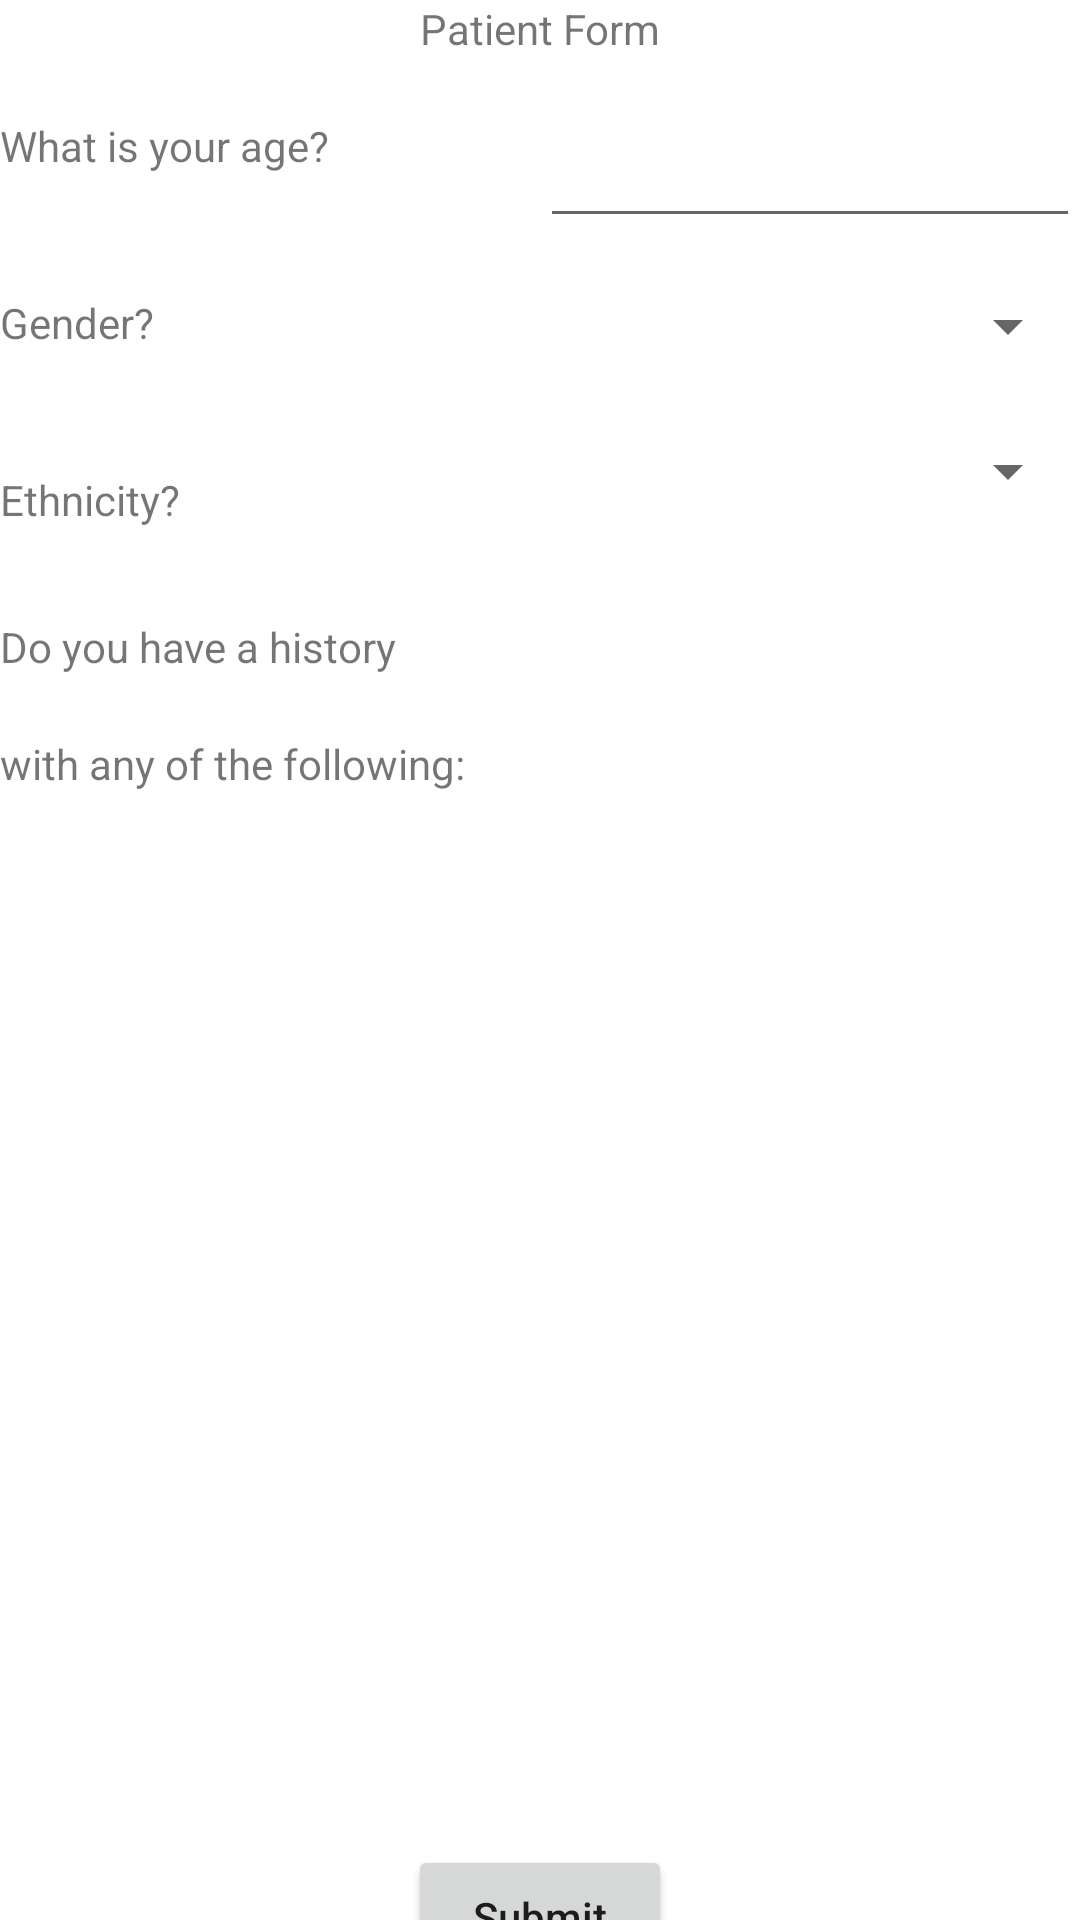

Layout XML and referenced resources for this Android screen:
<!-- AndroidManifest.xml: application theme Theme.CovidRiskAssessment -->
<!-- res/layout/patient_form.xml -->
<?xml version="1.0" encoding="utf-8"?>
<androidx.constraintlayout.widget.ConstraintLayout
    xmlns:android="http://schemas.android.com/apk/res/android"
    xmlns:app="http://schemas.android.com/apk/res-auto"
    xmlns:tools="http://schemas.android.com/tools"
    android:id="@+id/ConstraintView"
    android:layout_width="fill_parent"
    android:layout_height="fill_parent">

    <LinearLayout
        android:id="@+id/linearLayout"
        android:layout_width="match_parent"
        android:layout_height="wrap_content"
        android:orientation="vertical"
        app:layout_constraintEnd_toEndOf="parent"
        app:layout_constraintStart_toStartOf="parent"
        app:layout_constraintTop_toTopOf="parent">

        <TextView
            android:id="@+id/textView4"
            android:layout_width="match_parent"
            android:layout_height="wrap_content"
            android:gravity="center"
            android:text="Patient Form" />

        <LinearLayout
            android:layout_width="match_parent"
            android:layout_height="wrap_content"
            android:orientation="horizontal">

            <LinearLayout
                android:layout_width="match_parent"
                android:layout_height="match_parent"
                android:layout_weight="1"
                android:orientation="vertical">

                <TextView
                    android:id="@+id/textView"
                    android:layout_width="match_parent"
                    android:layout_height="wrap_content"
                    android:paddingTop="20sp"
                    android:paddingBottom="20dp"
                    android:text="What is your age?" />

                <TextView
                    android:id="@+id/genderText"
                    android:layout_width="match_parent"
                    android:layout_height="wrap_content"
                    android:paddingTop="20sp"
                    android:paddingBottom="20dp"
                    android:text="Gender?" />

                <TextView
                    android:id="@+id/ethnicityText"
                    android:layout_width="match_parent"
                    android:layout_height="wrap_content"
                    android:layout_weight="1"
                    android:paddingTop="20sp"
                    android:paddingBottom="20sp"
                    android:text="Ethnicity?" />

                <TextView
                    android:id="@+id/precursorText"
                    android:layout_width="match_parent"
                    android:layout_height="wrap_content"
                    android:layout_weight="1"
                    android:paddingTop="10sp"
                    android:paddingBottom="10sp"
                    android:text="Do you have a history" />

                <TextView
                    android:id="@+id/precursorTextTwo"
                    android:layout_width="match_parent"
                    android:layout_height="wrap_content"
                    android:layout_weight="1"
                    android:paddingTop="10sp"
                    android:paddingBottom="10sp"
                    android:text="with any of the following:" />

            </LinearLayout>

            <LinearLayout
                android:layout_width="match_parent"
                android:layout_height="match_parent"
                android:layout_weight="1"
                android:orientation="vertical">

                <EditText
                    android:id="@+id/ageTextNumber"
                    android:layout_width="wrap_content"
                    android:layout_height="wrap_content"
                    android:ems="10"
                    android:inputType="number"
                    android:paddingTop="20sp"
                    android:paddingBottom="16sp" />

                <Spinner
                    android:id="@+id/genderSpinner"
                    android:layout_width="match_parent"
                    android:layout_height="wrap_content"
                    android:entries="@array/Gender"
                    android:paddingTop="20sp"
                    android:paddingBottom="17sp" />

                <Spinner
                    android:id="@+id/ethnicitySpinner"
                    android:layout_width="match_parent"
                    android:layout_height="wrap_content"
                    android:entries="@array/Ethnicity"
                    android:paddingTop="20sp"
                    android:paddingBottom="18sp"
                    android:spinnerMode="dropdown" />
            </LinearLayout>

        </LinearLayout>


        <androidx.recyclerview.widget.RecyclerView
            android:id="@+id/recyclerView"
            android:layout_width="match_parent"
            android:layout_height="364dp"
            android:visibility="visible"
            tools:visibility="visible" />

    </LinearLayout>

    <Button
        android:id="@+id/button2"
        android:layout_width="wrap_content"
        android:layout_height="wrap_content"
        android:text="Submit"
        app:layout_constraintBottom_toBottomOf="parent"
        app:layout_constraintEnd_toEndOf="parent"
        app:layout_constraintStart_toStartOf="parent"
        app:layout_constraintTop_toBottomOf="@+id/linearLayout" />

</androidx.constraintlayout.widget.ConstraintLayout>
<!-- resources referenced by this layout -->
<resources>
  <string-array name="Gender">
          <item />
          <item>Male</item>
          <item>Female</item>
      </string-array>
  <style name="Theme.CovidRiskAssessment" parent="Theme.MaterialComponents.DayNight.NoActionBar">
          
          <item name="colorPrimary">@color/purple_500</item>
          <item name="colorPrimaryVariant">@color/purple_700</item>
          <item name="colorOnPrimary">@color/white</item>
          
          <item name="colorSecondary">@color/teal_200</item>
          <item name="colorSecondaryVariant">@color/teal_700</item>
          <item name="colorOnSecondary">@color/black</item>
          
          <item name="android:statusBarColor" tools:targetApi="l">?attr/colorPrimaryVariant</item>
          
          <item name="android:textAllCaps">false</item>
      </style>
  <!-- not gathered from this repository: default colours our renderer supplied (Android Studio template values) -->
  <color name="purple_500">#FF6200EE</color>
  <color name="purple_700">#FF3700B3</color>
  <color name="teal_200">#FF03DAC5</color>
  <color name="teal_700">#FF018786</color>
  <color name="black">#FF000000</color>
  <color name="white">#FFFFFFFF</color>
</resources>
